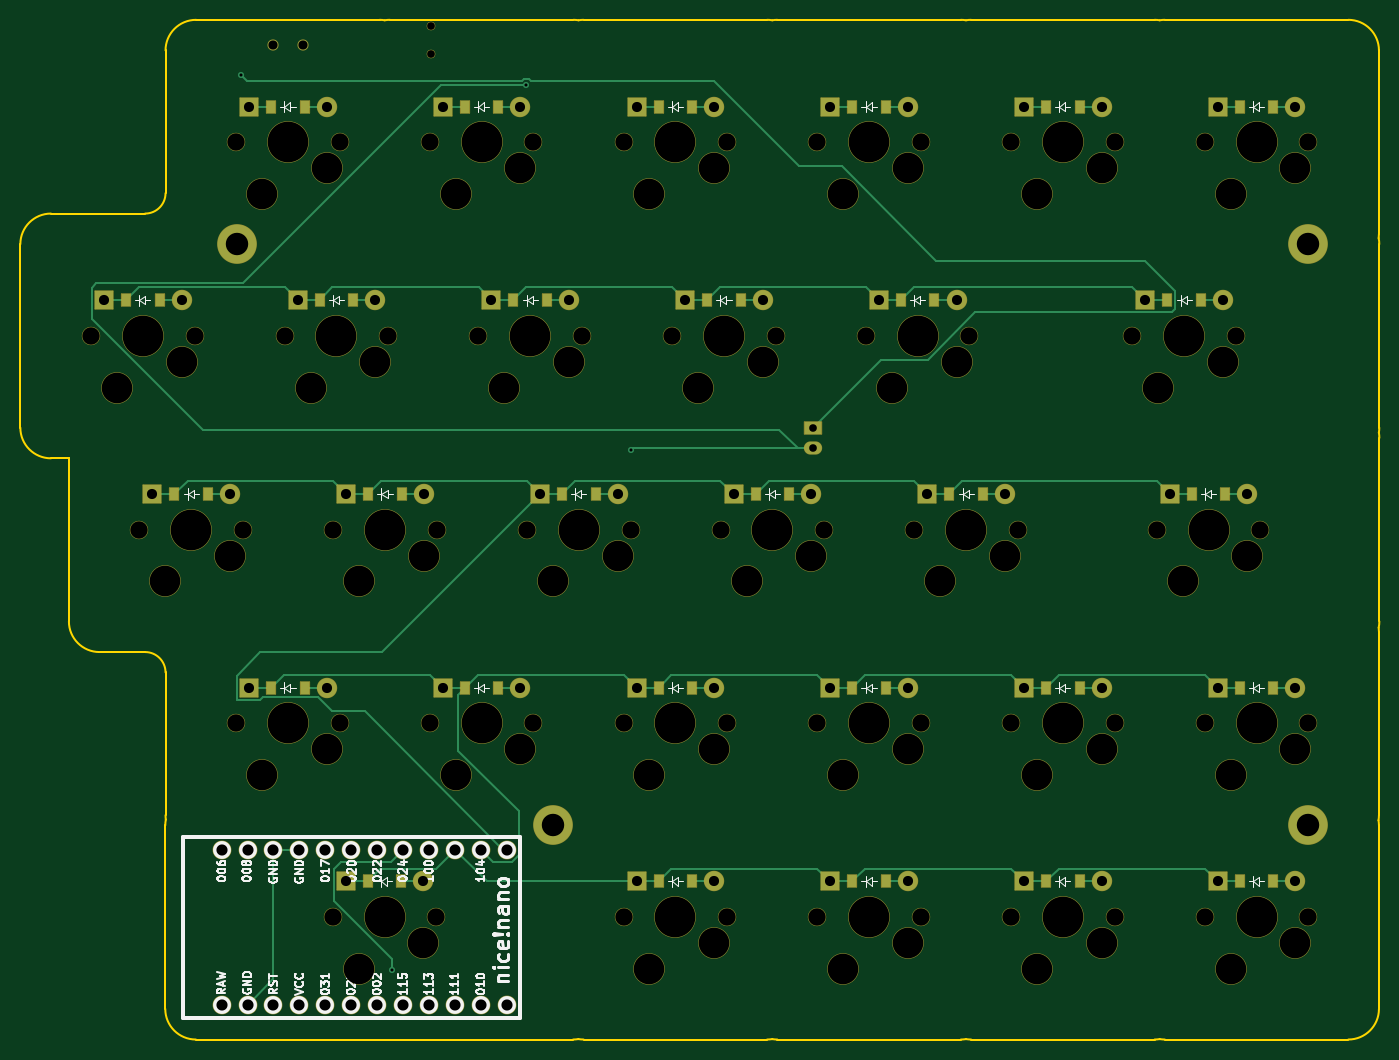
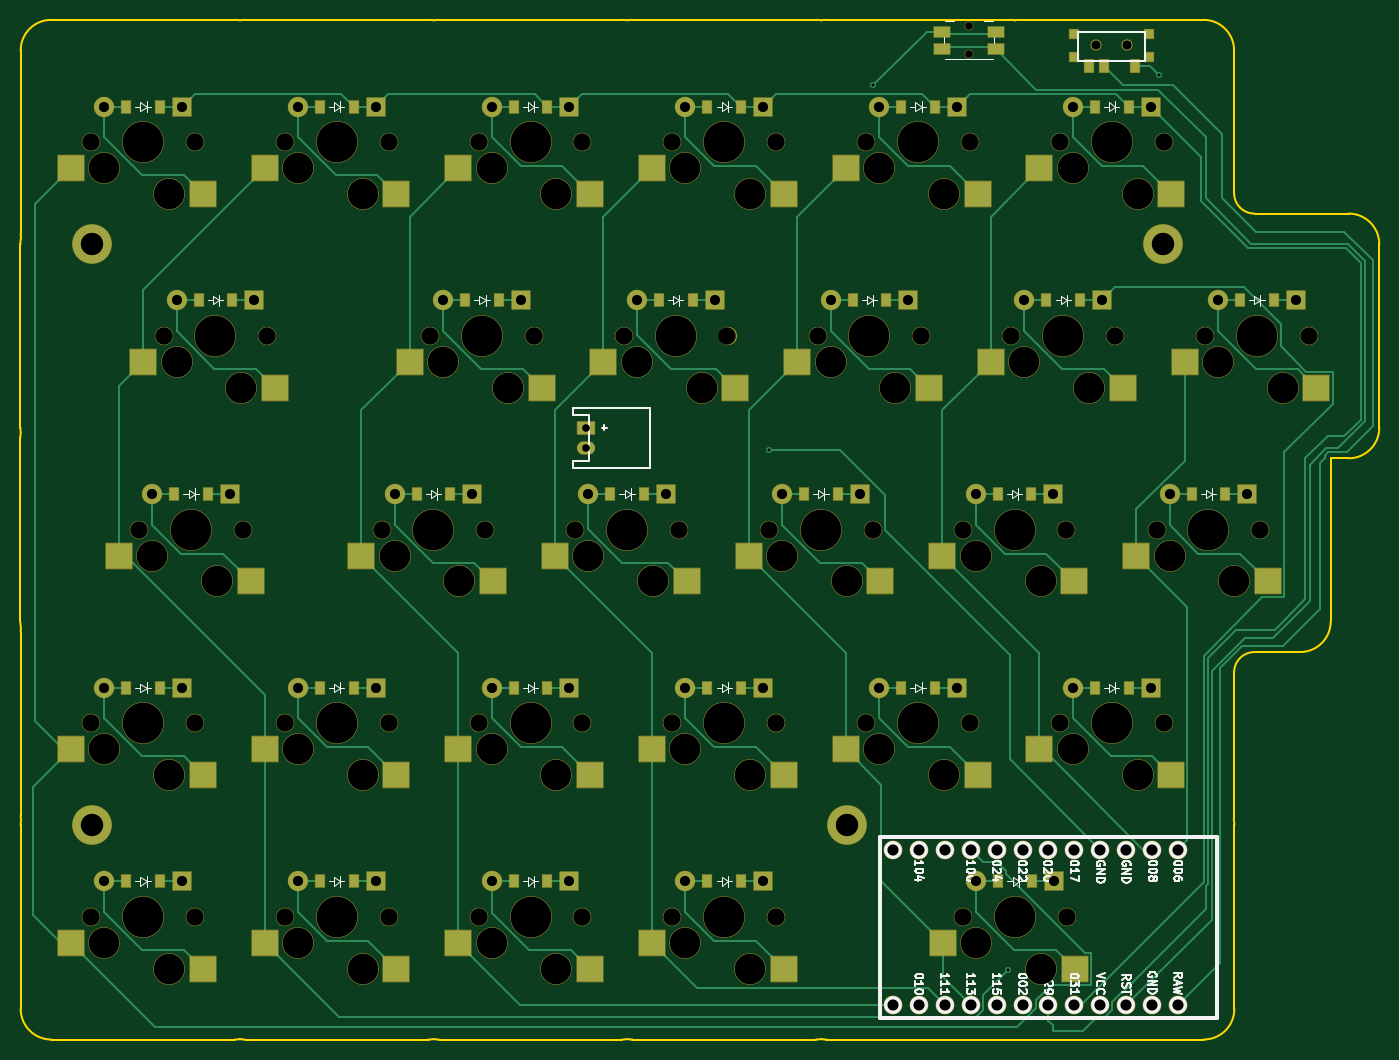
Circuit board: 11 layer files. Board 133.3 x 100.0 mm.
- bottom_copper: right-B_Cu.gbr (31522 bytes)
- bottom_mask: right-B_Mask.gbr (13766 bytes)
- paste: right-B_Paste.gbr (5063 bytes)
- bottom_silk: right-B_Silkscreen.gbr (53697 bytes)
- outline: right-Edge_Cuts.gbr (4625 bytes)
- top_copper: right-F_Cu.gbr (17632 bytes)
- top_mask: right-F_Mask.gbr (11357 bytes)
- paste: right-F_Paste.gbr (2480 bytes)
- top_silk: right-F_Silkscreen.gbr (57262 bytes)
- drill: right-NPTH.drl (2867 bytes)
- drill: right-PTH.drl (1979 bytes)

=== bottom_copper: right-B_Cu.gbr (31522 bytes, source omitted) ===
=== bottom_mask: right-B_Mask.gbr (13766 bytes, source omitted) ===
=== paste: right-B_Paste.gbr ===
%TF.GenerationSoftware,KiCad,Pcbnew,9.0.7*%
%TF.CreationDate,2026-01-20T23:17:06-08:00*%
%TF.ProjectId,right,72696768-742e-46b6-9963-61645f706362,v1.0.0*%
%TF.SameCoordinates,Original*%
%TF.FileFunction,Paste,Bot*%
%TF.FilePolarity,Positive*%
%FSLAX46Y46*%
G04 Gerber Fmt 4.6, Leading zero omitted, Abs format (unit mm)*
G04 Created by KiCad (PCBNEW 9.0.7) date 2026-01-20 23:17:06*
%MOMM*%
%LPD*%
G01*
G04 APERTURE LIST*
%ADD10R,0.900000X0.900000*%
%ADD11R,0.900000X1.250000*%
%ADD12R,0.900000X1.200000*%
%ADD13R,2.550000X2.500000*%
%ADD14R,1.550000X1.000000*%
G04 APERTURE END LIST*
D10*
%TO.C,T1*%
X265300000Y-63400000D03*
X265300000Y-65600000D03*
X272700000Y-63400000D03*
X272700000Y-65600000D03*
D11*
X266750000Y-66575000D03*
X269750000Y-66575000D03*
X271250000Y-66575000D03*
%TD*%
D12*
%TO.C,D21*%
X324350000Y-70500000D03*
X327650000Y-70500000D03*
%TD*%
%TO.C,D27*%
X362350000Y-146500000D03*
X365650000Y-146500000D03*
%TD*%
%TO.C,D17*%
X324350000Y-146500000D03*
X327650000Y-146500000D03*
%TD*%
%TO.C,D16*%
X305350000Y-70500000D03*
X308650000Y-70500000D03*
%TD*%
%TO.C,D7*%
X276825000Y-146500000D03*
X280125000Y-146500000D03*
%TD*%
%TO.C,D1*%
X257875000Y-108500000D03*
X261175000Y-108500000D03*
%TD*%
%TO.C,D4*%
X276875000Y-108500000D03*
X280175000Y-108500000D03*
%TD*%
D13*
%TO.C,S20*%
X337847500Y-95540000D03*
X324920500Y-98080000D03*
%TD*%
%TO.C,S10*%
X299847500Y-95540000D03*
X286920500Y-98080000D03*
%TD*%
%TO.C,S19*%
X342610000Y-114540000D03*
X329683000Y-117080000D03*
%TD*%
%TO.C,S24*%
X366372500Y-114540000D03*
X353445500Y-117080000D03*
%TD*%
%TO.C,S17*%
X333085000Y-152540000D03*
X320158000Y-155080000D03*
%TD*%
D12*
%TO.C,D2*%
X253112500Y-89500000D03*
X256412500Y-89500000D03*
%TD*%
D14*
%TO.C,B1*%
X280375000Y-63150000D03*
X285625000Y-63150000D03*
X280375000Y-64850000D03*
X285625000Y-64850000D03*
%TD*%
D13*
%TO.C,S12*%
X314085000Y-152540000D03*
X301158000Y-155080000D03*
%TD*%
D12*
%TO.C,D18*%
X324350000Y-127500000D03*
X327650000Y-127500000D03*
%TD*%
%TO.C,D14*%
X314875000Y-108500000D03*
X318175000Y-108500000D03*
%TD*%
D13*
%TO.C,S21*%
X333085000Y-76540000D03*
X320158000Y-79080000D03*
%TD*%
%TO.C,S11*%
X295085000Y-76540000D03*
X282158000Y-79080000D03*
%TD*%
%TO.C,S1*%
X266610000Y-114540000D03*
X253683000Y-117080000D03*
%TD*%
D12*
%TO.C,D25*%
X355256250Y-89500000D03*
X358556250Y-89500000D03*
%TD*%
D13*
%TO.C,S25*%
X363991250Y-95540000D03*
X351064250Y-98080000D03*
%TD*%
D12*
%TO.C,D12*%
X305350000Y-146500000D03*
X308650000Y-146500000D03*
%TD*%
D13*
%TO.C,S3*%
X276085000Y-133540000D03*
X263158000Y-136080000D03*
%TD*%
%TO.C,S6*%
X276085000Y-76540000D03*
X263158000Y-79080000D03*
%TD*%
D12*
%TO.C,D13*%
X305350000Y-127500000D03*
X308650000Y-127500000D03*
%TD*%
%TO.C,D8*%
X286350000Y-127500000D03*
X289650000Y-127500000D03*
%TD*%
D13*
%TO.C,S4*%
X285610000Y-114540000D03*
X272683000Y-117080000D03*
%TD*%
D12*
%TO.C,D5*%
X272112500Y-89500000D03*
X275412500Y-89500000D03*
%TD*%
D13*
%TO.C,S26*%
X352085000Y-76540000D03*
X339158000Y-79080000D03*
%TD*%
%TO.C,S15*%
X318847500Y-95540000D03*
X305920500Y-98080000D03*
%TD*%
D12*
%TO.C,D6*%
X267350000Y-70500000D03*
X270650000Y-70500000D03*
%TD*%
%TO.C,D11*%
X286350000Y-70500000D03*
X289650000Y-70500000D03*
%TD*%
D13*
%TO.C,S27*%
X371085000Y-152540000D03*
X358158000Y-155080000D03*
%TD*%
D12*
%TO.C,D22*%
X343350000Y-146500000D03*
X346650000Y-146500000D03*
%TD*%
%TO.C,D19*%
X333875000Y-108500000D03*
X337175000Y-108500000D03*
%TD*%
D13*
%TO.C,S18*%
X333085000Y-133540000D03*
X320158000Y-136080000D03*
%TD*%
%TO.C,S5*%
X280847500Y-95540000D03*
X267920500Y-98080000D03*
%TD*%
%TO.C,S16*%
X314085000Y-76540000D03*
X301158000Y-79080000D03*
%TD*%
%TO.C,S13*%
X314085000Y-133540000D03*
X301158000Y-136080000D03*
%TD*%
D12*
%TO.C,D23*%
X343350000Y-127500000D03*
X346650000Y-127500000D03*
%TD*%
%TO.C,D3*%
X267350000Y-127500000D03*
X270650000Y-127500000D03*
%TD*%
D13*
%TO.C,S23*%
X352085000Y-133540000D03*
X339158000Y-136080000D03*
%TD*%
D12*
%TO.C,D29*%
X362350000Y-70500000D03*
X365650000Y-70500000D03*
%TD*%
D13*
%TO.C,S9*%
X304610000Y-114540000D03*
X291683000Y-117080000D03*
%TD*%
D12*
%TO.C,D26*%
X343350000Y-70500000D03*
X346650000Y-70500000D03*
%TD*%
%TO.C,D15*%
X310112500Y-89500000D03*
X313412500Y-89500000D03*
%TD*%
%TO.C,D10*%
X291112500Y-89500000D03*
X294412500Y-89500000D03*
%TD*%
D13*
%TO.C,S28*%
X371085000Y-133540000D03*
X358158000Y-136080000D03*
%TD*%
D12*
%TO.C,D20*%
X329112500Y-89500000D03*
X332412500Y-89500000D03*
%TD*%
D13*
%TO.C,S8*%
X295085000Y-133540000D03*
X282158000Y-136080000D03*
%TD*%
%TO.C,S22*%
X352085000Y-152540000D03*
X339158000Y-155080000D03*
%TD*%
D12*
%TO.C,D24*%
X357637500Y-108500000D03*
X360937500Y-108500000D03*
%TD*%
D13*
%TO.C,S29*%
X371085000Y-76540000D03*
X358158000Y-79080000D03*
%TD*%
%TO.C,S7*%
X285560000Y-152540000D03*
X272633000Y-155080000D03*
%TD*%
%TO.C,S2*%
X261847500Y-95540000D03*
X248920500Y-98080000D03*
%TD*%
D12*
%TO.C,D9*%
X295875000Y-108500000D03*
X299175000Y-108500000D03*
%TD*%
D13*
%TO.C,S14*%
X323610000Y-114540000D03*
X310683000Y-117080000D03*
%TD*%
D12*
%TO.C,D28*%
X362350000Y-127500000D03*
X365650000Y-127500000D03*
%TD*%
M02*

=== bottom_silk: right-B_Silkscreen.gbr (53697 bytes, source omitted) ===
=== outline: right-Edge_Cuts.gbr ===
%TF.GenerationSoftware,KiCad,Pcbnew,9.0.7*%
%TF.CreationDate,2026-01-20T23:17:06-08:00*%
%TF.ProjectId,right,72696768-742e-46b6-9963-61645f706362,v1.0.0*%
%TF.SameCoordinates,Original*%
%TF.FileFunction,Profile,NP*%
%FSLAX46Y46*%
G04 Gerber Fmt 4.6, Leading zero omitted, Abs format (unit mm)*
G04 Created by KiCad (PCBNEW 9.0.7) date 2026-01-20 23:17:06*
%MOMM*%
%LPD*%
G01*
G04 APERTURE LIST*
%TA.AperFunction,Profile*%
%ADD10C,0.150000*%
%TD*%
G04 APERTURE END LIST*
D10*
X316500000Y-161958040D02*
G75*
G02*
X316000000Y-162000006I-500000J2957640D01*
G01*
X297000000Y-62000000D02*
X279000000Y-62000000D01*
X335500000Y-62041960D02*
G75*
G02*
X336000000Y-61999994I500000J-2957640D01*
G01*
X375972180Y-83407608D02*
G75*
G02*
X376031251Y-84000000I-2940880J-592392D01*
G01*
X297487500Y-161955900D02*
G75*
G02*
X296975000Y-162000005I-512500J2955600D01*
G01*
X242762500Y-84000000D02*
G75*
G02*
X245762500Y-81000000I3000000J0D01*
G01*
X355000000Y-162000000D02*
G75*
G02*
X354500000Y-161958043I0J3000200D01*
G01*
X376031250Y-102000000D02*
G75*
G02*
X375992359Y-102481513I-3000250J0D01*
G01*
X257000000Y-126000000D02*
X257000000Y-140000000D01*
X355000000Y-162000000D02*
X373000000Y-162000000D01*
X354500000Y-161958040D02*
G75*
G02*
X354000000Y-162000006I-500000J2957640D01*
G01*
X373000000Y-62000000D02*
G75*
G02*
X376000000Y-65000000I0J-3000000D01*
G01*
X317000000Y-162000000D02*
X335000000Y-162000000D01*
X257000000Y-65000000D02*
X257000000Y-79000000D01*
X376037500Y-121000000D02*
G75*
G02*
X375974653Y-121610846I-3000000J0D01*
G01*
X259975000Y-162000000D02*
X296975000Y-162000000D01*
X278000000Y-62000000D02*
X260000000Y-62000000D01*
X257030411Y-140426073D02*
G75*
G02*
X256999994Y-140000000I2968989J426073D01*
G01*
X336000000Y-162000000D02*
X354000000Y-162000000D01*
X317000000Y-162000000D02*
G75*
G02*
X316500000Y-161958043I0J3000200D01*
G01*
X278500000Y-62041960D02*
G75*
G02*
X279000000Y-61999994I500000J-2957640D01*
G01*
X335000000Y-62000000D02*
X317000000Y-62000000D01*
X250525000Y-124000000D02*
G75*
G02*
X247525000Y-121000000I0J3000000D01*
G01*
X247525000Y-105000000D02*
X247525000Y-121000000D01*
X259975000Y-162000000D02*
G75*
G02*
X256975000Y-159000000I0J3000000D01*
G01*
X376000000Y-159000000D02*
X376000000Y-141000000D01*
X242762500Y-84000000D02*
X242762500Y-102000000D01*
X245762500Y-105000000D02*
G75*
G02*
X242762500Y-102000000I0J3000000D01*
G01*
X376000000Y-159000000D02*
G75*
G02*
X373000000Y-162000000I-3000000J0D01*
G01*
X375974653Y-121610846D02*
G75*
G02*
X376000006Y-122000000I-2973953J-389154D01*
G01*
X316000000Y-62000000D02*
X298000000Y-62000000D01*
X354500000Y-62041960D02*
G75*
G02*
X355000000Y-61999994I500000J-2957640D01*
G01*
X354000000Y-62000000D02*
X336000000Y-62000000D01*
X298000000Y-162000000D02*
G75*
G02*
X297487500Y-161955903I0J3000200D01*
G01*
X297000000Y-62000000D02*
G75*
G02*
X297500000Y-62041957I0J-3000200D01*
G01*
X297500000Y-62041960D02*
G75*
G02*
X298000000Y-61999994I500000J-2957640D01*
G01*
X298000000Y-162000000D02*
X316000000Y-162000000D01*
X278000000Y-62000000D02*
G75*
G02*
X278500000Y-62041957I0J-3000200D01*
G01*
X256975000Y-141000000D02*
X256975000Y-159000000D01*
X245762500Y-105000000D02*
X247525000Y-105000000D01*
X257000000Y-79000000D02*
G75*
G02*
X255000000Y-81000000I-2000000J0D01*
G01*
X316500000Y-62041960D02*
G75*
G02*
X317000000Y-61999994I500000J-2957640D01*
G01*
X373000000Y-62000000D02*
X355000000Y-62000000D01*
X376000000Y-83000000D02*
X376000000Y-65000000D01*
X336000000Y-162000000D02*
G75*
G02*
X335500000Y-161958043I0J3000200D01*
G01*
X376000000Y-83000000D02*
G75*
G02*
X375972179Y-83407608I-2999900J0D01*
G01*
X257000000Y-65000000D02*
G75*
G02*
X260000000Y-62000000I3000000J0D01*
G01*
X375992356Y-102481513D02*
G75*
G02*
X376037500Y-103000000I-2954856J-518487D01*
G01*
X335000000Y-62000000D02*
G75*
G02*
X335500000Y-62041957I0J-3000200D01*
G01*
X316000000Y-62000000D02*
G75*
G02*
X316500000Y-62041957I0J-3000200D01*
G01*
X376037500Y-121000000D02*
X376037500Y-103000000D01*
X354000000Y-62000000D02*
G75*
G02*
X354500000Y-62041957I0J-3000200D01*
G01*
X250525000Y-124000000D02*
X255000000Y-124000000D01*
X255000000Y-124000000D02*
G75*
G02*
X257000000Y-126000000I0J-2000000D01*
G01*
X375958040Y-140500000D02*
G75*
G02*
X376000006Y-141000000I-2957640J-500000D01*
G01*
X376000000Y-140000000D02*
X376000000Y-122000000D01*
X256975000Y-141000000D02*
G75*
G02*
X257030410Y-140426073I3000000J0D01*
G01*
X255000000Y-81000000D02*
X245762500Y-81000000D01*
X376000000Y-140000000D02*
G75*
G02*
X375958043Y-140500000I-3000200J0D01*
G01*
X376031250Y-102000000D02*
X376031250Y-84000000D01*
X335500000Y-161958040D02*
G75*
G02*
X335000000Y-162000006I-500000J2957640D01*
G01*
M02*

=== top_copper: right-F_Cu.gbr (17632 bytes, source omitted) ===
=== top_mask: right-F_Mask.gbr (11357 bytes, source omitted) ===
=== paste: right-F_Paste.gbr ===
%TF.GenerationSoftware,KiCad,Pcbnew,9.0.7*%
%TF.CreationDate,2026-01-20T23:17:06-08:00*%
%TF.ProjectId,right,72696768-742e-46b6-9963-61645f706362,v1.0.0*%
%TF.SameCoordinates,Original*%
%TF.FileFunction,Paste,Top*%
%TF.FilePolarity,Positive*%
%FSLAX46Y46*%
G04 Gerber Fmt 4.6, Leading zero omitted, Abs format (unit mm)*
G04 Created by KiCad (PCBNEW 9.0.7) date 2026-01-20 23:17:06*
%MOMM*%
%LPD*%
G01*
G04 APERTURE LIST*
%ADD10R,0.900000X1.200000*%
G04 APERTURE END LIST*
D10*
%TO.C,D21*%
X324350000Y-70500000D03*
X327650000Y-70500000D03*
%TD*%
%TO.C,D27*%
X362350000Y-146500000D03*
X365650000Y-146500000D03*
%TD*%
%TO.C,D17*%
X324350000Y-146500000D03*
X327650000Y-146500000D03*
%TD*%
%TO.C,D16*%
X305350000Y-70500000D03*
X308650000Y-70500000D03*
%TD*%
%TO.C,D7*%
X276825000Y-146500000D03*
X280125000Y-146500000D03*
%TD*%
%TO.C,D1*%
X257875000Y-108500000D03*
X261175000Y-108500000D03*
%TD*%
%TO.C,D4*%
X276875000Y-108500000D03*
X280175000Y-108500000D03*
%TD*%
%TO.C,D2*%
X253112500Y-89500000D03*
X256412500Y-89500000D03*
%TD*%
%TO.C,D18*%
X324350000Y-127500000D03*
X327650000Y-127500000D03*
%TD*%
%TO.C,D14*%
X314875000Y-108500000D03*
X318175000Y-108500000D03*
%TD*%
%TO.C,D25*%
X355256250Y-89500000D03*
X358556250Y-89500000D03*
%TD*%
%TO.C,D12*%
X305350000Y-146500000D03*
X308650000Y-146500000D03*
%TD*%
%TO.C,D13*%
X305350000Y-127500000D03*
X308650000Y-127500000D03*
%TD*%
%TO.C,D8*%
X286350000Y-127500000D03*
X289650000Y-127500000D03*
%TD*%
%TO.C,D5*%
X272112500Y-89500000D03*
X275412500Y-89500000D03*
%TD*%
%TO.C,D6*%
X267350000Y-70500000D03*
X270650000Y-70500000D03*
%TD*%
%TO.C,D11*%
X286350000Y-70500000D03*
X289650000Y-70500000D03*
%TD*%
%TO.C,D22*%
X343350000Y-146500000D03*
X346650000Y-146500000D03*
%TD*%
%TO.C,D19*%
X333875000Y-108500000D03*
X337175000Y-108500000D03*
%TD*%
%TO.C,D23*%
X343350000Y-127500000D03*
X346650000Y-127500000D03*
%TD*%
%TO.C,D3*%
X267350000Y-127500000D03*
X270650000Y-127500000D03*
%TD*%
%TO.C,D29*%
X362350000Y-70500000D03*
X365650000Y-70500000D03*
%TD*%
%TO.C,D26*%
X343350000Y-70500000D03*
X346650000Y-70500000D03*
%TD*%
%TO.C,D15*%
X310112500Y-89500000D03*
X313412500Y-89500000D03*
%TD*%
%TO.C,D10*%
X291112500Y-89500000D03*
X294412500Y-89500000D03*
%TD*%
%TO.C,D20*%
X329112500Y-89500000D03*
X332412500Y-89500000D03*
%TD*%
%TO.C,D24*%
X357637500Y-108500000D03*
X360937500Y-108500000D03*
%TD*%
%TO.C,D9*%
X295875000Y-108500000D03*
X299175000Y-108500000D03*
%TD*%
%TO.C,D28*%
X362350000Y-127500000D03*
X365650000Y-127500000D03*
%TD*%
M02*

=== top_silk: right-F_Silkscreen.gbr (57262 bytes, source omitted) ===
=== drill: right-NPTH.drl ===
M48
; DRILL file {KiCad 9.0.7} date 2026-01-20T23:17:08-0800
; FORMAT={-:-/ absolute / metric / decimal}
; #@! TF.CreationDate,2026-01-20T23:17:08-08:00
; #@! TF.GenerationSoftware,Kicad,Pcbnew,9.0.7
; #@! TF.FileFunction,NonPlated,1,2,NPTH
FMAT,2
METRIC
; #@! TA.AperFunction,NonPlated,NPTH,ComponentDrill
T1C0.750
; #@! TA.AperFunction,NonPlated,NPTH,ComponentDrill
T2C0.900
; #@! TA.AperFunction,NonPlated,NPTH,ComponentDrill
T3C1.702
; #@! TA.AperFunction,NonPlated,NPTH,ComponentDrill
T4C3.000
; #@! TA.AperFunction,NonPlated,NPTH,ComponentDrill
T5C3.988
%
G90
G05
T1
X283.0Y-62.625
X283.0Y-65.375
T2
X267.5Y-64.5
X270.5Y-64.5
T3
X249.682Y-93.0
X254.445Y-112.0
X259.842Y-93.0
X263.92Y-74.0
X263.92Y-131.0
X264.605Y-112.0
X268.683Y-93.0
X273.395Y-150.0
X273.445Y-112.0
X274.08Y-74.0
X274.08Y-131.0
X278.842Y-93.0
X282.92Y-74.0
X282.92Y-131.0
X283.555Y-150.0
X283.605Y-112.0
X287.683Y-93.0
X292.445Y-112.0
X293.08Y-74.0
X293.08Y-131.0
X297.842Y-93.0
X301.92Y-74.0
X301.92Y-131.0
X301.92Y-150.0
X302.605Y-112.0
X306.683Y-93.0
X311.445Y-112.0
X312.08Y-74.0
X312.08Y-131.0
X312.08Y-150.0
X316.842Y-93.0
X320.92Y-74.0
X320.92Y-131.0
X320.92Y-150.0
X321.605Y-112.0
X325.683Y-93.0
X330.445Y-112.0
X331.08Y-74.0
X331.08Y-131.0
X331.08Y-150.0
X335.842Y-93.0
X339.92Y-74.0
X339.92Y-131.0
X339.92Y-150.0
X340.605Y-112.0
X350.08Y-74.0
X350.08Y-131.0
X350.08Y-150.0
X351.826Y-93.0
X354.207Y-112.0
X358.92Y-74.0
X358.92Y-131.0
X358.92Y-150.0
X361.986Y-93.0
X364.368Y-112.0
X369.08Y-74.0
X369.08Y-131.0
X369.08Y-150.0
T4
X252.222Y-98.08
X256.985Y-117.08
X258.572Y-95.54
X263.335Y-114.54
X266.46Y-79.08
X266.46Y-136.08
X271.222Y-98.08
X272.81Y-76.54
X272.81Y-133.54
X275.935Y-155.08
X275.985Y-117.08
X277.572Y-95.54
X282.285Y-152.54
X282.335Y-114.54
X285.46Y-79.08
X285.46Y-136.08
X290.222Y-98.08
X291.81Y-76.54
X291.81Y-133.54
X294.985Y-117.08
X296.572Y-95.54
X301.335Y-114.54
X304.46Y-79.08
X304.46Y-136.08
X304.46Y-155.08
X309.222Y-98.08
X310.81Y-76.54
X310.81Y-133.54
X310.81Y-152.54
X313.985Y-117.08
X315.572Y-95.54
X320.335Y-114.54
X323.46Y-79.08
X323.46Y-136.08
X323.46Y-155.08
X328.222Y-98.08
X329.81Y-76.54
X329.81Y-133.54
X329.81Y-152.54
X332.985Y-117.08
X334.572Y-95.54
X339.335Y-114.54
X342.46Y-79.08
X342.46Y-136.08
X342.46Y-155.08
X348.81Y-76.54
X348.81Y-133.54
X348.81Y-152.54
X354.366Y-98.08
X356.748Y-117.08
X360.716Y-95.54
X361.46Y-79.08
X361.46Y-136.08
X361.46Y-155.08
X363.097Y-114.54
X367.81Y-76.54
X367.81Y-133.54
X367.81Y-152.54
T5
X254.762Y-93.0
X259.525Y-112.0
X269.0Y-74.0
X269.0Y-131.0
X273.762Y-93.0
X278.475Y-150.0
X278.525Y-112.0
X288.0Y-74.0
X288.0Y-131.0
X292.762Y-93.0
X297.525Y-112.0
X307.0Y-74.0
X307.0Y-131.0
X307.0Y-150.0
X311.762Y-93.0
X316.525Y-112.0
X326.0Y-74.0
X326.0Y-131.0
X326.0Y-150.0
X330.762Y-93.0
X335.525Y-112.0
X345.0Y-74.0
X345.0Y-131.0
X345.0Y-150.0
X356.906Y-93.0
X359.287Y-112.0
X364.0Y-74.0
X364.0Y-131.0
X364.0Y-150.0
M30

=== drill: right-PTH.drl ===
M48
; DRILL file {KiCad 9.0.7} date 2026-01-20T23:17:08-0800
; FORMAT={-:-/ absolute / metric / decimal}
; #@! TF.CreationDate,2026-01-20T23:17:08-08:00
; #@! TF.GenerationSoftware,Kicad,Pcbnew,9.0.7
; #@! TF.FileFunction,Plated,1,2,PTH
FMAT,2
METRIC
; #@! TA.AperFunction,Plated,PTH,ViaDrill
T1C0.300
; #@! TA.AperFunction,Plated,PTH,ComponentDrill
T2C0.750
; #@! TA.AperFunction,Plated,PTH,ComponentDrill
T3C0.991
; #@! TA.AperFunction,Plated,PTH,ComponentDrill
T4C1.092
; #@! TA.AperFunction,Plated,PTH,ComponentDrill
T5C2.200
%
G90
G05
T1
X264.4Y-67.4
X279.2Y-155.2
X292.4Y-68.4
X302.6Y-104.2
T2
X320.525Y-102.0
X320.525Y-104.0
T3
X250.952Y-89.5
X255.715Y-108.5
X258.572Y-89.5
X263.335Y-108.5
X265.19Y-70.5
X265.19Y-127.5
X269.952Y-89.5
X272.81Y-70.5
X272.81Y-127.5
X274.665Y-146.5
X274.715Y-108.5
X277.572Y-89.5
X282.285Y-146.5
X282.335Y-108.5
X284.19Y-70.5
X284.19Y-127.5
X288.952Y-89.5
X291.81Y-70.5
X291.81Y-127.5
X293.715Y-108.5
X296.572Y-89.5
X301.335Y-108.5
X303.19Y-70.5
X303.19Y-127.5
X303.19Y-146.5
X307.952Y-89.5
X310.81Y-70.5
X310.81Y-127.5
X310.81Y-146.5
X312.715Y-108.5
X315.572Y-89.5
X320.335Y-108.5
X322.19Y-70.5
X322.19Y-127.5
X322.19Y-146.5
X326.952Y-89.5
X329.81Y-70.5
X329.81Y-127.5
X329.81Y-146.5
X331.715Y-108.5
X334.572Y-89.5
X339.335Y-108.5
X341.19Y-70.5
X341.19Y-127.5
X341.19Y-146.5
X348.81Y-70.5
X348.81Y-127.5
X348.81Y-146.5
X353.096Y-89.5
X355.477Y-108.5
X360.19Y-70.5
X360.19Y-127.5
X360.19Y-146.5
X360.716Y-89.5
X363.097Y-108.5
X367.81Y-70.5
X367.81Y-127.5
X367.81Y-146.5
T4
X262.505Y-143.38
X262.505Y-158.62
X265.045Y-143.38
X265.045Y-158.62
X267.585Y-143.38
X267.585Y-158.62
X270.125Y-143.38
X270.125Y-158.62
X272.665Y-143.38
X272.665Y-158.62
X275.205Y-143.38
X275.205Y-158.62
X277.745Y-143.38
X277.745Y-158.62
X280.285Y-143.38
X280.285Y-158.62
X282.825Y-143.38
X282.825Y-158.62
X285.365Y-143.38
X285.365Y-158.62
X287.905Y-143.38
X287.905Y-158.62
X290.445Y-143.38
X290.445Y-158.62
T5
X264.0Y-84.0
X295.0Y-141.0
X369.0Y-84.0
X369.0Y-141.0
M30

